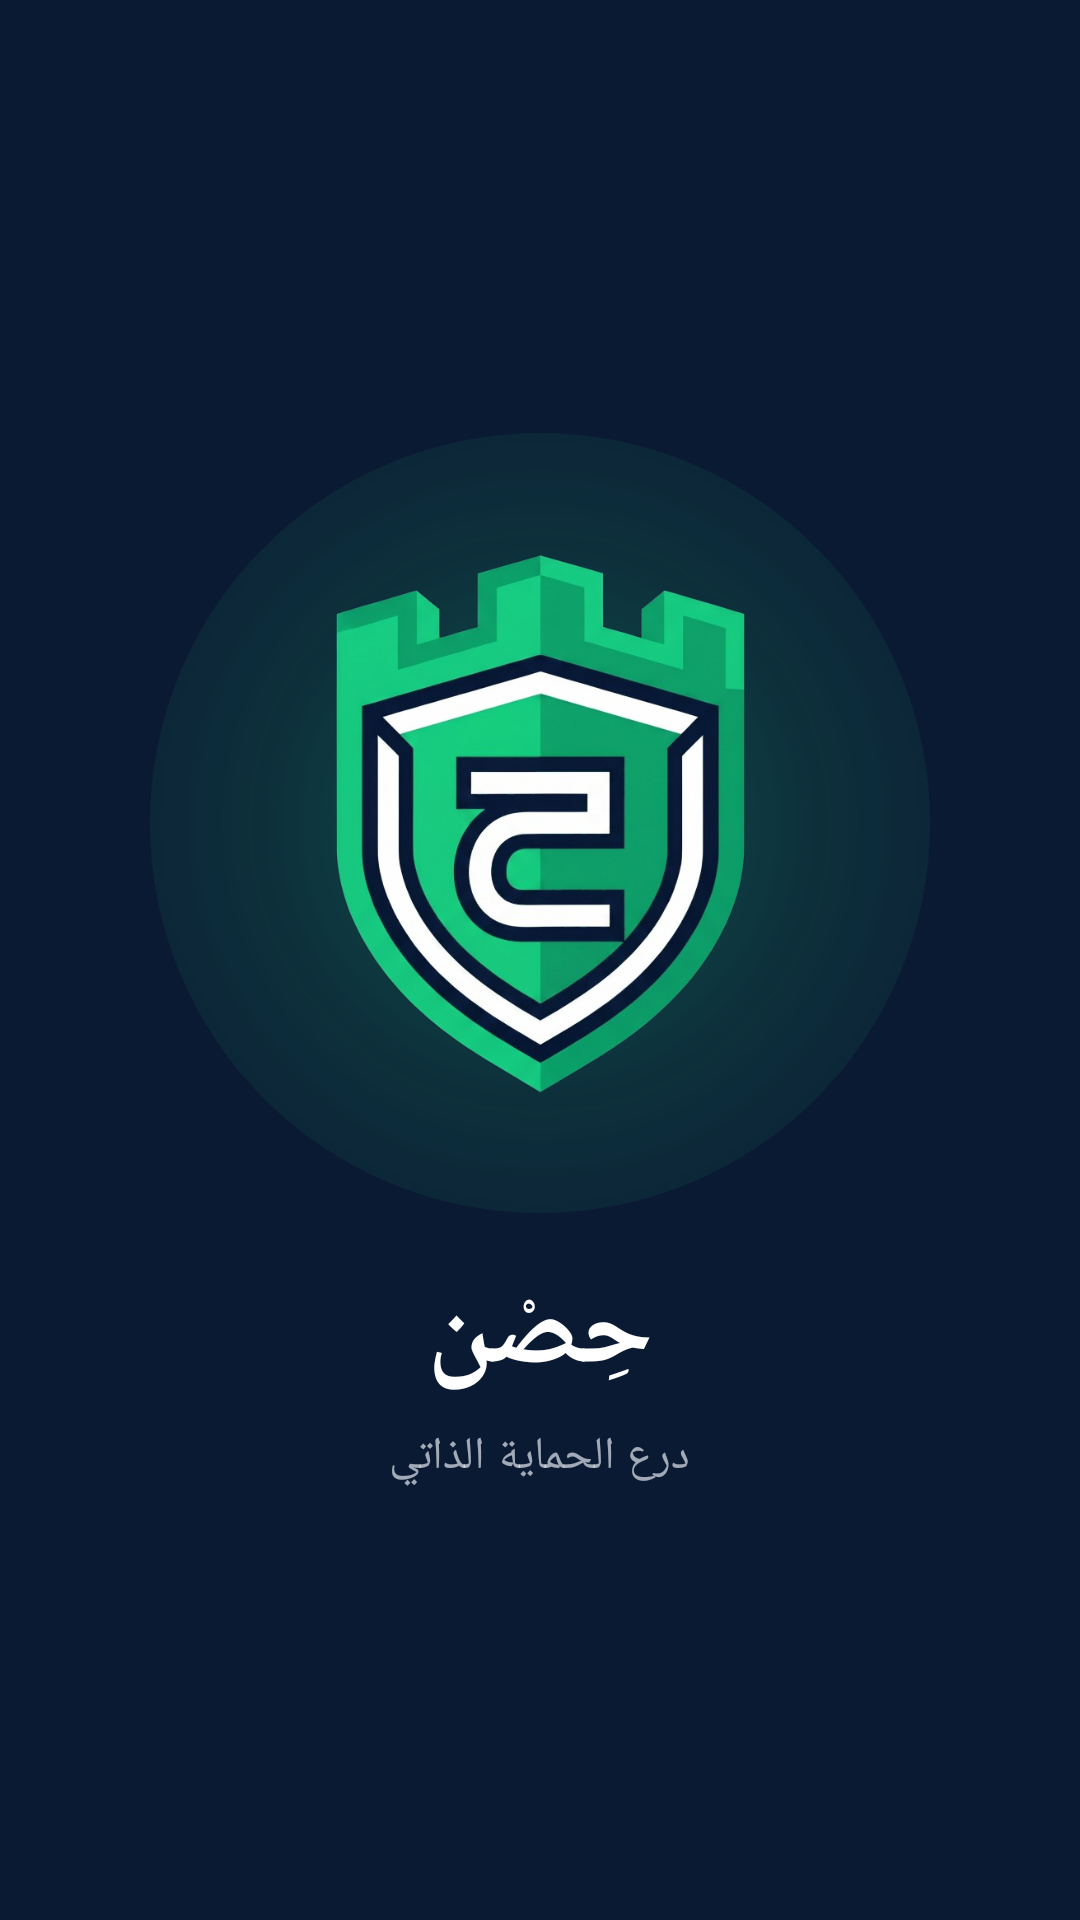

The Android layout XML behind this screen, and the referenced resources:
<!-- AndroidManifest.xml: application theme Theme.Antiporn -->
<!-- res/layout/view_splash_overlay.xml -->
<?xml version="1.0" encoding="utf-8"?>
<FrameLayout xmlns:android="http://schemas.android.com/apk/res/android"
    android:id="@+id/splashOverlay"
    android:layout_width="match_parent"
    android:layout_height="match_parent"
    android:background="@color/splash_bg_dark"
    android:clickable="true"
    android:focusable="true">

    
    <LinearLayout
        android:id="@+id/splashContentGroup"
        android:layout_width="wrap_content"
        android:layout_height="wrap_content"
        android:layout_gravity="center"
        android:gravity="center"
        android:orientation="vertical">

        
        <FrameLayout
            android:layout_width="260dp"
            android:layout_height="260dp">

            
            <ImageView
                android:id="@+id/ivSplashGlow"
                android:layout_width="260dp"
                android:layout_height="260dp"
                android:layout_gravity="center"
                android:scaleType="fitCenter"
                android:src="@drawable/bg_splash_emerald_glow"
                android:alpha="0.8" />

            
            <ImageView
                android:id="@+id/ivSplashShield"
                android:layout_width="150dp"
                android:layout_height="190dp"
                android:layout_gravity="center"
                android:adjustViewBounds="true"
                android:scaleType="fitCenter"
                android:src="@drawable/ic_hisn_shield_emblem"
                android:contentDescription="@string/app_name" />
        </FrameLayout>

        
        <TextView
            android:id="@+id/tvSplashTitle"
            android:layout_width="wrap_content"
            android:layout_height="wrap_content"
            android:layout_marginTop="16dp"
            android:fontFamily="@font/tajawal"
            android:text="@string/splash_title"
            android:textColor="#FFFFFFFF"
            android:textSize="36sp"
            android:textStyle="bold"
            android:letterSpacing="0.04" />

        
        <TextView
            android:id="@+id/tvSplashSubtitle"
            android:layout_width="wrap_content"
            android:layout_height="wrap_content"
            android:layout_marginTop="6dp"
            android:fontFamily="@font/tajawal"
            android:text="@string/splash_subtitle"
            android:textColor="@color/splash_subtitle"
            android:textSize="15sp"
            android:letterSpacing="0.03" />

    </LinearLayout>

</FrameLayout>
<!-- resources referenced by this layout -->
<resources>
  <color name="splash_bg_dark">#FF0A1A33</color>
  <color name="splash_subtitle">#B3E2E8F0</color>
  <!-- drawable bg_splash_emerald_glow (drawable) -->
  <?xml version="1.0" encoding="utf-8"?>
  <shape xmlns:android="http://schemas.android.com/apk/res/android"
      android:shape="oval">
      <gradient
          android:type="radial"
          android:gradientRadius="180dp"
          android:startColor="#661CD076"
          android:centerColor="#261CD076"
          android:endColor="#000A1A33" />
  </shape>
  <!-- drawable ic_hisn_shield_emblem: png bitmap (drawable, 310779 bytes) -->
  <string name="app_name">حصن</string>
  <string name="splash_subtitle">درع الحماية الذاتي</string>
  <string name="splash_title">حِصْن</string>
  <style name="Theme.Antiporn" parent="Theme.Material3.DayNight.NoActionBar">
          
          <item name="colorPrimary">@color/md_theme_light_primary</item>
          <item name="colorOnPrimary">@color/md_theme_light_onPrimary</item>
          <item name="colorPrimaryContainer">@color/md_theme_light_primaryContainer</item>
          <item name="colorOnPrimaryContainer">@color/md_theme_light_onPrimaryContainer</item>
  
          
          <item name="colorSecondary">@color/md_theme_light_secondary</item>
          <item name="colorOnSecondary">@color/md_theme_light_onSecondary</item>
          <item name="colorSecondaryContainer">@color/md_theme_light_secondaryContainer</item>
          <item name="colorOnSecondaryContainer">@color/md_theme_light_onSecondaryContainer</item>
  
          
          <item name="colorTertiary">@color/md_theme_light_tertiary</item>
  
          
          <item name="colorSurface">@color/md_theme_light_surface</item>
          <item name="colorOnSurface">@color/md_theme_light_onSurface</item>
          <item name="colorSurfaceVariant">@color/md_theme_light_surfaceVariant</item>
          <item name="colorOnSurfaceVariant">@color/md_theme_light_onSurfaceVariant</item>
          <item name="colorSurfaceContainer">@color/md_theme_light_surfaceContainer</item>
          <item name="colorSurfaceContainerHigh">@color/md_theme_light_surfaceContainerHigh</item>
          <item name="colorOutline">@color/md_theme_light_outline</item>
          <item name="colorOutlineVariant">@color/md_theme_light_outlineVariant</item>
  
          <item name="android:windowBackground">@color/md_theme_light_surface</item>
  
          
          <item name="materialAlertDialogTheme">@style/ThemeOverlay.Material3.MaterialAlertDialog</item>
  
          
          <item name="android:statusBarColor">@android:color/transparent</item>
          <item name="android:navigationBarColor">@android:color/transparent</item>
          <item name="android:windowLightStatusBar">true</item>
          <item name="android:windowLightNavigationBar" tools:targetApi="o_mr1">true</item>
      </style>
  <color name="md_theme_light_primary">#FF0D9488</color>
  <color name="md_theme_light_onPrimary">#FFFFFFFF</color>
  <color name="md_theme_light_primaryContainer">#FFCCFBF1</color>
  <color name="md_theme_light_onPrimaryContainer">#FF115E59</color>
  <color name="md_theme_light_secondary">#FF0284C7</color>
  <color name="md_theme_light_onSecondary">#FFFFFFFF</color>
  <color name="md_theme_light_secondaryContainer">#FFE0F2FE</color>
  <color name="md_theme_light_onSecondaryContainer">#FF0369A1</color>
  <color name="md_theme_light_tertiary">#FFF59E0B</color>
  <color name="md_theme_light_surface">#FFF8FAFC</color>
  <color name="md_theme_light_onSurface">#FF0F172A</color>
  <color name="md_theme_light_surfaceVariant">#FFE2E8F0</color>
  <color name="md_theme_light_onSurfaceVariant">#FF475569</color>
  <color name="md_theme_light_surfaceContainer">#FFF1F5F9</color>
  <color name="md_theme_light_surfaceContainerHigh">#FFE2E8F0</color>
  <color name="md_theme_light_outline">#FF94A3B8</color>
  <color name="md_theme_light_outlineVariant">#FFE2E8F0</color>
</resources>
